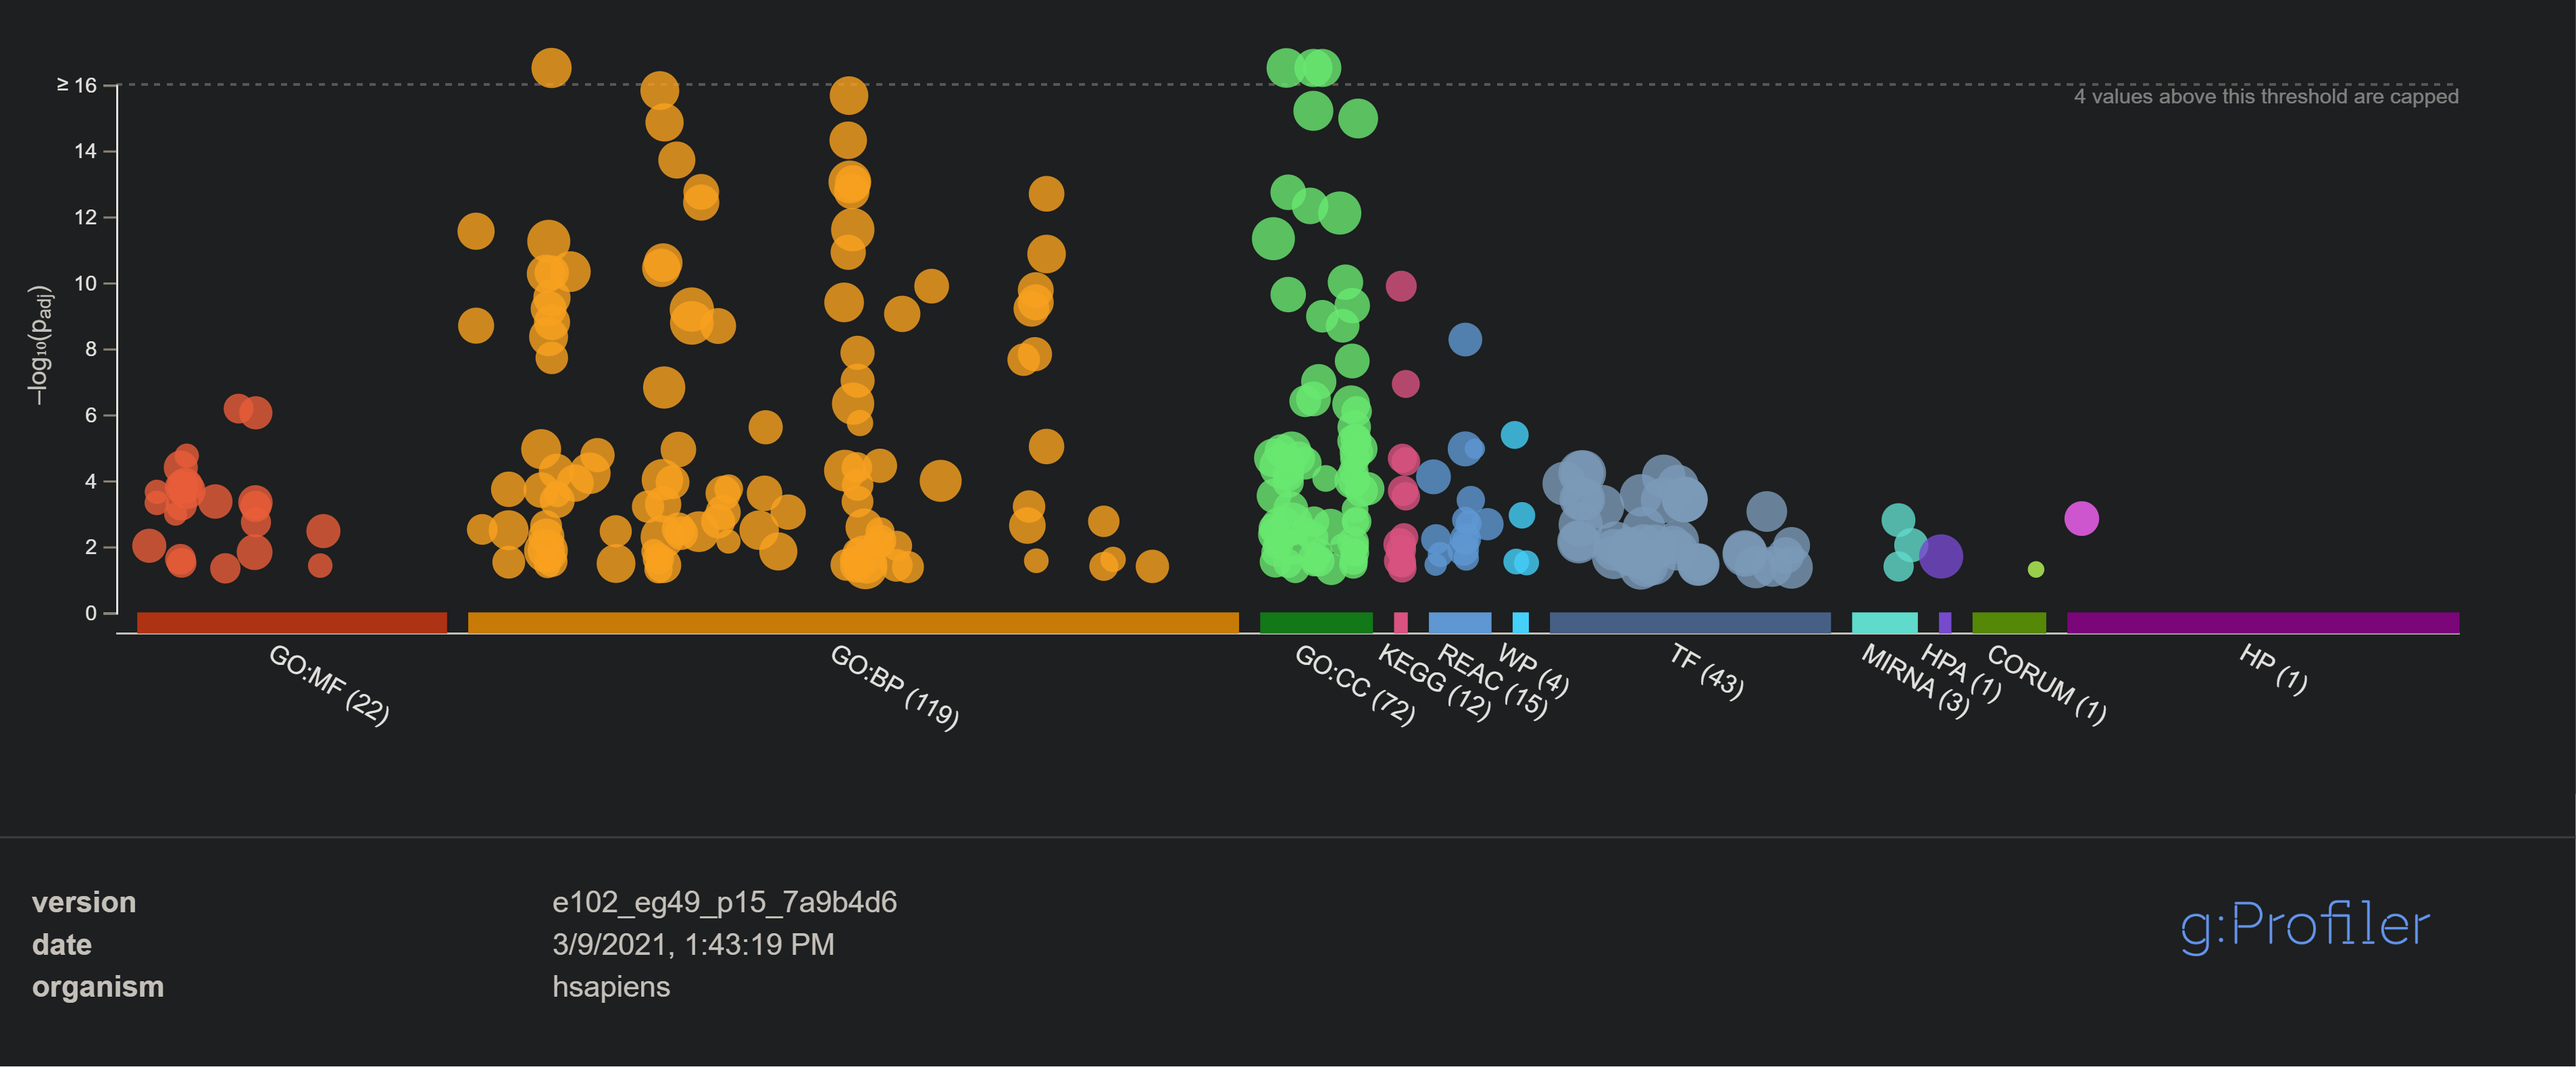

Values plotted in this chart, from the file beside it:
source, term_name, term_id, adjusted_p_value, negative_log10_of_adjusted_p_value, term_size, query_size, intersection_size, effective_domain_size, intersections
GO:MF, SH3 domain binding, GO:0017124, 6.674030495969065e-7, 6.176, 129, 945, 26, 18694, chrX:19720115:19720689,chrX:48680490:486…
GO:MF, gated channel activity, GO:0022836, 8.943121411179325e-7, 6.049, 344, 945, 46, 18694, chr4:21544348:21544872,ENSG00000182771,E…
GO:MF, glutamate receptor activity, GO:0008066, 0.00001785, 4.748, 27, 945, 11, 18694, ENSG00000182771,chr6:101777620:101778156…
GO:MF, ion channel activity, GO:0005216, 0.00004073, 4.39, 440, 945, 50, 18694, chr4:21544348:21544872,ENSG00000182771,E…
GO:MF, calcium ion binding, GO:0005509, 0.0001454, 3.837, 722, 945, 69, 18694, chr4:21544348:21544872,chr5:167422540:16…
GO:MF, cation channel activity, GO:0005261, 0.0001598, 3.796, 343, 945, 41, 18694, chr4:21544348:21544872,ENSG00000183960,c…
GO:MF, cytoskeletal protein binding, GO:0008092, 0.0002027, 3.693, 995, 945, 87, 18694, chr4:3043284:3044047,ENSG00000116783,chr…
GO:MF, 3',5'-cyclic-nucleotide phosphodiesteras…, GO:0004114, 0.0002217, 3.654, 27, 945, 10, 18694, chr7:32316456:32317199,ENSG00000128655,E…
GO:MF, channel activity, GO:0015267, 0.0004358, 3.361, 489, 945, 51, 18694, chr4:21544348:21544872,ENSG00000182771,E…
GO:MF, passive transmembrane transporter activi…, GO:0022803, 0.0004634, 3.334, 490, 945, 51, 18694, chr4:21544348:21544872,ENSG00000182771,E…
GO:MF, cyclic-nucleotide phosphodiesterase acti…, GO:0004112, 0.0004798, 3.319, 29, 945, 10, 18694, chr7:32316456:32317199,ENSG00000128655,E…
GO:MF, voltage-gated ion channel activity, GO:0005244, 0.0005531, 3.257, 200, 945, 28, 18694, chr4:21544348:21544872,ENSG00000183960,c…
GO:MF, voltage-gated channel activity, GO:0022832, 0.0006123, 3.213, 201, 945, 28, 18694, chr4:21544348:21544872,ENSG00000183960,c…
GO:MF, ionotropic glutamate receptor activity, GO:0004970, 0.001056, 2.976, 19, 945, 8, 18694, ENSG00000182771,chr6:101777620:101778156…
GO:MF, voltage-gated cation channel activity, GO:0022843, 0.001851, 2.733, 144, 945, 22, 18694, ENSG00000183960,chr16:24348953:24349730,…
GO:MF, metal ion transmembrane transporter acti…, GO:0046873, 0.003434, 2.464, 441, 945, 45, 18694, chr4:21544348:21544872,chr2:102514138:10…
GO:MF, actin binding, GO:0003779, 0.009559, 2.02, 445, 945, 44, 18694, chr22:29663125:29663923,chr11:17514400:1…
GO:MF, protein domain specific binding, GO:0019904, 0.01491, 1.826, 718, 945, 62, 18694, chr3:79661604:79662316,chr15:57281135:57…
GO:MF, extracellular matrix structural constitu…, GO:0005201, 0.02456, 1.61, 169, 945, 22, 18694, chr1:235997896:235998485,chr6:69876793:6…
GO:MF, potassium channel activity, GO:0005267, 0.03162, 1.5, 125, 945, 18, 18694, chr4:21544348:21544872,ENSG00000183960,c…
GO:MF, chemorepellent activity, GO:0045499, 0.03815, 1.418, 29, 945, 8, 18694, chr10:82628322:82629022,ENSG00000137872,…
GO:MF, channel regulator activity, GO:0016247, 0.04622, 1.335, 152, 945, 20, 18694, chr4:21544348:21544872,chr14:78664656:78…
GO:BP, nervous system development, GO:0007399, 6.285163036770058e-20, 19.2, 2506, 910, 236, 18092, ENSG00000164161,chr3:62110449:62111217,c…
GO:BP, neurogenesis, GO:0022008, 1.5361594314162003e-16, 15.81, 1722, 910, 174, 18092, ENSG00000164161,chr3:62110449:62111217,c…
GO:BP, generation of neurons, GO:0048699, 2.1771222704193138e-16, 15.66, 1599, 910, 165, 18092, ENSG00000164161,chr3:62110449:62111217,c…
GO:BP, neuron differentiation, GO:0030182, 1.410307953829289e-15, 14.85, 1445, 910, 152, 18092, chr3:62110449:62111217,chr5:167422540:16…
GO:BP, neuron development, GO:0048666, 4.910247278727334e-15, 14.31, 1175, 910, 131, 18092, chr3:62110449:62111217,chr5:167422540:16…
GO:BP, neuron projection development, GO:0031175, 1.9538931549716647e-14, 13.71, 1034, 910, 119, 18092, chr3:62110449:62111217,chr3:79661604:796…
GO:BP, system development, GO:0048731, 8.976160811402929e-14, 13.05, 5151, 910, 374, 18092, ENSG00000164161,chr5:31518200:31518948,c…
GO:BP, cell projection morphogenesis, GO:0048858, 9.71915704197726e-14, 13.01, 698, 910, 91, 18092, chr3:79661604:79662316,chr14:78664656:78…
GO:BP, neuron projection morphogenesis, GO:0048812, 1.736698846290324e-13, 12.76, 680, 910, 89, 18092, chr3:79661604:79662316,chr14:78664656:78…
GO:BP, cell part morphogenesis, GO:0032990, 1.8016047609056734e-13, 12.74, 717, 910, 92, 18092, chr3:79661604:79662316,chr14:78664656:78…
GO:BP, plasma membrane bounded cell projection …, GO:0120039, 2.0576022481133613e-13, 12.69, 694, 910, 90, 18092, chr3:79661604:79662316,chr14:78664656:78…
GO:BP, cellular component morphogenesis, GO:0032989, 3.7874904161449737e-13, 12.42, 813, 910, 99, 18092, chr3:79661604:79662316,chr14:78664656:78…
GO:BP, anatomical structure development, GO:0048856, 2.517917010385655e-12, 11.6, 6210, 910, 426, 18092, chr22:18609811:18611670,ENSG00000164161,…
GO:BP, cell morphogenesis, GO:0000902, 2.8048131863950934e-12, 11.55, 1063, 910, 116, 18092, chr3:79661604:79662316,chr14:78664656:78…
GO:BP, multicellular organism development, GO:0007275, 5.677793349238304e-12, 11.25, 5718, 910, 398, 18092, ENSG00000164161,chr5:31518200:31518948,c…
GO:BP, cell morphogenesis involved in neuron di…, GO:0048667, 1.217040063584683e-11, 10.91, 617, 910, 80, 18092, chr3:79661604:79662316,chr14:78664656:78…
GO:BP, plasma membrane bounded cell projection …, GO:0120036, 1.376523827855647e-11, 10.86, 1586, 910, 151, 18092, chr4:3043284:3044047,chr3:62110449:62111…
GO:BP, cell projection organization, GO:0030030, 2.5154104278964037e-11, 10.6, 1627, 910, 153, 18092, chr4:3043284:3044047,chr3:62110449:62111…
GO:BP, biological adhesion, GO:0022610, 3.6201408356948125e-11, 10.44, 1501, 910, 144, 18092, chr5:167422540:167423075,chr3:79661604:7…
GO:BP, anatomical structure morphogenesis, GO:0009653, 4.693474370801035e-11, 10.33, 2865, 910, 231, 18092, ENSG00000164161,chr10:101461587:10146233…
GO:BP, axonogenesis, GO:0007409, 5.0431487981330805e-11, 10.3, 489, 910, 68, 18092, chr3:79661604:79662316,chr14:78664656:78…
GO:BP, cell adhesion, GO:0007155, 5.479914208848658e-11, 10.26, 1494, 910, 143, 18092, chr5:167422540:167423075,chr3:79661604:7…
GO:BP, axon development, GO:0061564, 1.2961181780290153e-10, 9.887, 534, 910, 71, 18092, chr3:79661604:79662316,chr14:78664656:78…
GO:BP, trans-synaptic signaling, GO:0099537, 1.7131427513652574e-10, 9.766, 736, 910, 87, 18092, chr3:55842237:55842897,chr18:42743003:42…
GO:BP, central nervous system development, GO:0007417, 2.8944425775538527e-10, 9.538, 1079, 910, 112, 18092, chr3:62110449:62111217,chr3:79661604:796…
GO:BP, synaptic signaling, GO:0099536, 4.00179279079086e-10, 9.398, 760, 910, 88, 18092, chr3:55842237:55842897,chr18:42743003:42…
GO:BP, cell development, GO:0048468, 4.02552179341979e-10, 9.395, 2161, 910, 184, 18092, chr22:18609811:18611670,chr3:62110449:62…
GO:BP, anterograde trans-synaptic signaling, GO:0098916, 6.26500241380806e-10, 9.203, 727, 910, 85, 18092, chr3:55842237:55842897,chr18:42743003:42…
GO:BP, chemical synaptic transmission, GO:0007268, 6.26500241380806e-10, 9.203, 727, 910, 85, 18092, chr3:55842237:55842897,chr18:42743003:42…
GO:BP, multicellular organismal process, GO:0032501, 6.633525537859324e-10, 9.178, 8065, 910, 512, 18092, chr22:18609811:18611670,ENSG00000164161,…
GO:BP, head development, GO:0060322, 8.977924767485833e-10, 9.047, 837, 910, 93, 18092, chr3:62110449:62111217,chr3:79661604:796…
GO:BP, brain development, GO:0007420, 1.5976003780729616e-9, 8.797, 792, 910, 89, 18092, chr3:62110449:62111217,chr3:79661604:796…
GO:BP, developmental process, GO:0032502, 1.679883534911519e-9, 8.775, 6745, 910, 442, 18092, chr22:18609811:18611670,ENSG00000164161,…
GO:BP, cell morphogenesis involved in different…, GO:0000904, 2.0418287370710212e-9, 8.69, 769, 910, 87, 18092, chr3:79661604:79662316,chr14:78664656:78…
GO:BP, cell junction organization, GO:0034330, 2.0922074505461077e-9, 8.679, 730, 910, 84, 18092, chr3:55842237:55842897,chr14:78664656:78…
GO:BP, cell-cell signaling, GO:0007267, 4.418953799403445e-9, 8.355, 1748, 910, 154, 18092, chr3:55842237:55842897,chr10:101461587:1…
GO:BP, modulation of chemical synaptic transmis…, GO:0050804, 1.359821385989065e-8, 7.867, 452, 910, 60, 18092, chr14:78664656:78665357,chr2:50661412:50…
GO:BP, regulation of trans-synaptic signaling, GO:0099177, 1.4937322422965495e-8, 7.826, 453, 910, 60, 18092, chr14:78664656:78665357,chr2:50661412:50…
... 233 more rows
